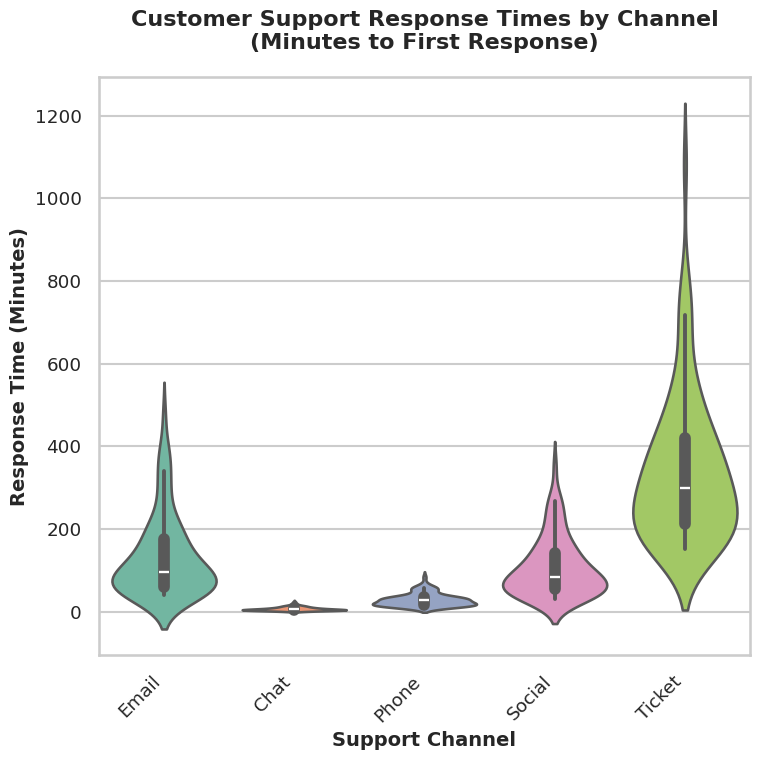

This figure's Python source:
import seaborn as sns
import matplotlib.pyplot as plt
import pandas as pd
import numpy as np

# Set professional Seaborn styling
sns.set_style("whitegrid")
sns.set_context("talk", font_scale=0.8)

# Generate realistic synthetic support response time data (minutes)
np.random.seed(42)
channels = ['Email', 'Chat', 'Phone', 'Social', 'Ticket']
n_samples = 400

data = []
for channel in channels:
    if channel == 'Email':
        times = np.random.exponential(100, n_samples//5) + 40
    elif channel == 'Chat':
        times = np.random.exponential(5, n_samples//5) + 3
    elif channel == 'Phone':
        times = np.random.exponential(20, n_samples//5) + 12
    elif channel == 'Social':
        times = np.random.exponential(70, n_samples//5) + 30
    else:  # Ticket
        times = np.random.exponential(200, n_samples//5) + 150
    
    times = np.clip(times, 0, 1200)
    for time in times:
        data.append({'Channel': channel, 'Response_Time_Minutes': time})

df = pd.DataFrame(data)

# Create figure EXACTLY for 512x512 output
plt.figure(figsize=(8, 8))

# CRITICAL: Direct sns.violinplot() call - no ax parameter, no subplots
sns.violinplot(data=df, x='Channel', y='Response_Time_Minutes', 
               palette='Set2', inner='box')

# Executive presentation styling
plt.title('Customer Support Response Times by Channel\n(Minutes to First Response)', 
          fontsize=16, fontweight='bold', pad=20)
plt.ylabel('Response Time (Minutes)', fontsize=14, fontweight='bold')
plt.xlabel('Support Channel', fontsize=14, fontweight='bold')
plt.xticks(rotation=45, ha='right')

# Tight layout for clean edges
plt.tight_layout(pad=1.5)

# Save EXACTLY 512x512 pixels: 8in × 64dpi = 512px
plt.savefig('chart.png', dpi=64, bbox_inches='tight', pad_inches=0.1, 
            facecolor='white', edgecolor='none')
plt.close()
